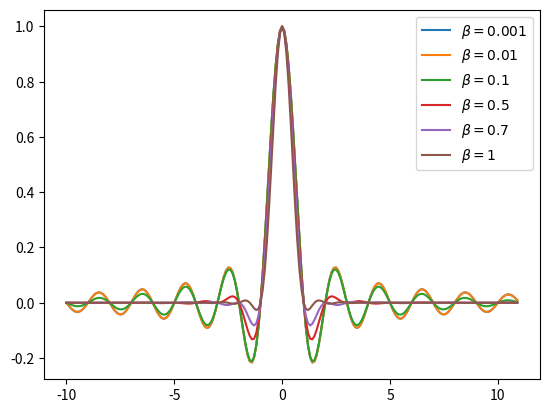
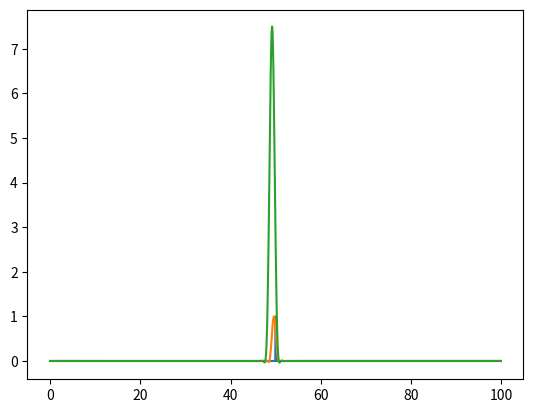

The matplotlib source for these figures, in order:
# -*- coding: utf-8 -*-
"""
Created on Thu Jun  6 18:28:05 2019
Classes are labeled with numpy style, meethods are labeled with doxygen style
[redacted]
"""

import numpy as np

class Modulation:
    '''
    This is a class for describing a modulation scheme. This will be inherited 
    by other modulation modules as subclasses.
    
    Example
    -------
    Examples can be given using either the ``Example`` or ``Examples``
    sections. Sections support any reStructuredText formatting, including
    literal blocks::
    
        $ python example_numpy.py
    
    
    Section breaks are created with two blank lines. Section breaks are also
    implicitly created anytime a new section starts. Section bodies *may* be
    indented:
    
    Notes
    -----
        This is an example of an indented section. It's like any other section,
        but the body is indented to help it stand out from surrounding text.
    
    If a section is indented, then a section break is created by
    resuming unindented text.
    
    Attributes
    ----------
    modulated_data
        numpy list of time domain modulated data
    
    Methods
    -------
    modulate(data)
        Overwrite method to modulate a set of input data.
        data input should be be a bytearray
        Raise NotImplementedError if not overwritten.
   '''
    def __init__(self,**arg_options):
        '''
        @brief constructor to get options (and do other things)
        @param[in/OPT] arg_options - keyword arguments as follows
            sample_frequency - frequency for sample points
            carrier_frequency - frequency our qam will be upconverted to upon modulation
        '''
        self.options = {}
        self.options['sample_frequency']   = 100e9
        self.options['carrier_frequency'] = 1e9
        self.options['baud_rate']         = 100e6
        for k,v in arg_options.items():
            self.options[k] = v
        
   
    def modulate(self,data):
        '''
        @brief method to overwrite to modulate the data
        @param[in] data - input data to modulate
        '''
        raise NotImplementedError("Please implement a 'modulate' method")
       
    def demodulate(self):
        raise NotImplementedError("Please implmenet a 'demodulate' method")
       
    def upconvert(self):
        raise NotImplementedError("Please implmement a 'upconvert' method")
       
    def downconvert(self):
        raise NotImplementedError("Please implmenet a 'downconvert' method")

       
    def get_bits(self,data):
        '''
        @brief method to get the bits from input data
        @param[in] data - input data to get bits from
        '''
        data_ba = bytearray(data)
        bits = np.unpackbits(data_ba)
        return bits
    
class ModulatedSignal:
    '''
    @brief class to provide a template for a modulated signal
    This is simply a structure to hold all of the data describing the signal
    '''
    def __init__(self,**arg_options):
        '''
        @brief constructor to get options (and do other things)
        @param[in/OPT] arg_options - keyword arguments as follows
            sample_frequency - frequency for sample points
            carrier_frequency - frequency our qam will be upconverted to upon modulation
        '''
        self.options = {}
        self.options['sample_frequency']   = 100e9
        self.options['carrier_frequency'] = 1e9
        self.options['baud_rate']         = 1e6
        self.options['type']              = None
        for k,v in arg_options.items():
            self.options[k] = v
   
   
def generate_gray_code_mapping(num_codes,constellation_function):
    '''
    @brief generate gray codes for a given number of codes
    @param[in] num_codes - the number of codes to generate (e.g. 256 is 0-255)
    @param[in] constellation_function - function to generate constellation locations
                for each code. The input to this will be the number of codes and the current code number.
                the return should be a complex number of where the point is on the real imaginary plane
    @return a dictionary mapping an array of bits to a constellation locations
    '''
    num_bits = get_num_bits(num_codes-1)
    codes = []
    constellation_dict = {}
    for i in range(num_codes): #for each desired code
        cur_const = constellation_function(i,num_codes)#generate our locations for iq here
        cur_code = np.zeros(num_bits) #flip to get MSB first in array
        for bn in range(num_bits):
            cur_code[bn] = (((i+2**bn)>>(bn+1)))%2
        cur_code = np.flip(cur_code,axis=0)
        codes.append(cur_code)
        constellation_dict[tuple(cur_code)] = cur_const
    return constellation_dict
   
def get_num_bits(number):
    '''
    @brief find the number of bits required for a number
    '''
    num_bits = np.ceil(np.log2(number)).astype('int') #much easier way
    #myba   = bytearray(np.array(number).byteswap().tobytes())
    #mybits = np.unpackbits(myba)
    #ones_loc = np.where(mybits==1)[0] #location of ones
    #if ones_loc.shape[0] == 0: #if the list is empty
    #    return 0 #if the number is 0 we have 0 bits
    #num_bits = mybits.shape[0] - ones_loc[0]
    return num_bits
   
def generate_root_raised_cosine_v1(beta,Ts,times):
    '''
    @brief generate a raised root cosine filter (from wikipedia equations)
    @param[in] beta - rolloff factor 
    @param[in] Ts   - symbol period
    @param[in] times - times at which to evaluate the filter
    '''
    times = np.array(times)
    h = np.zeros(times.shape)
    for i,t in enumerate(times): #go through each time and calculate
        if t is 0:
            h[i] = 1/Ts*(1+beta(4/np.pi - 1))
        elif t is Ts/(4*beta) or t is -Ts/(4*beta):
            h[i] = beta/(Ts*np.sqrt(2))*((1+2/np.pi)*np.sin(np.pi/(4*beta))+(1-2/np.pi)*np.cos(np.pi/(4*beta)))
        else:
            h[i] = 1/Ts*(np.sin(np.pi*(t/Ts)*(1-beta))+4*beta*(t/Ts)*np.cos(np.pi*(t/Ts)*(1+beta)))/(np.pi*(t/Ts)*(1-(4*beta*(t/Ts))**2))
    return h
    #right now runs saved values in
    #def run_impulse_response()
    
def generate_root_raised_cosine(beta,Ts,times):
    '''
    @brief generate a raised root cosine filter (from  https://dspguru.com/dsp/reference/raised-cosine-and-root-raised-cosine-formulas/)
    @param[in] beta - rolloff factor 
    @param[in] Ts   - symbol period
    @param[in] times - times at which to evaluate the filter
    '''
    times = np.array(times)
    sin_term = np.sin(np.pi*times/Ts)/(np.pi*times)
    cos_term = np.cos(np.pi*times*beta/Ts)/(1-4*beta**2*times**2/Ts**2)
    h = sin_term*cos_term
    return h
    #right now runs saved values in
    #def run_impulse_response()
    
if __name__=='__main__':
    
    import matplotlib.pyplot as plt
    t = np.arange(-10,11,0.1)
    ts = 1
    betas = [0.001,0.01,0.1,0.5,0.7,1]
    fig = plt.figure()
    for b in betas:
        h = generate_root_raised_cosine(b,ts,t)
        plt.plot(t,h,label=r"$\beta={}$".format(b))
    ax = plt.gca()
    ax.legend()
    
    times = np.arange(0,100,0.1)
    dirac = np.zeros(times.shape)
    dirac[int(times.shape[0]/2)] = 1
    plt.figure()
    plt.plot(times,dirac)
    dirac_conv = np.convolve(dirac,h,'same')
    plt.plot(times,dirac_conv)
    dirac_conv_conv = np.convolve(dirac_conv,h,'same')
    plt.plot(times,dirac_conv_conv)  


